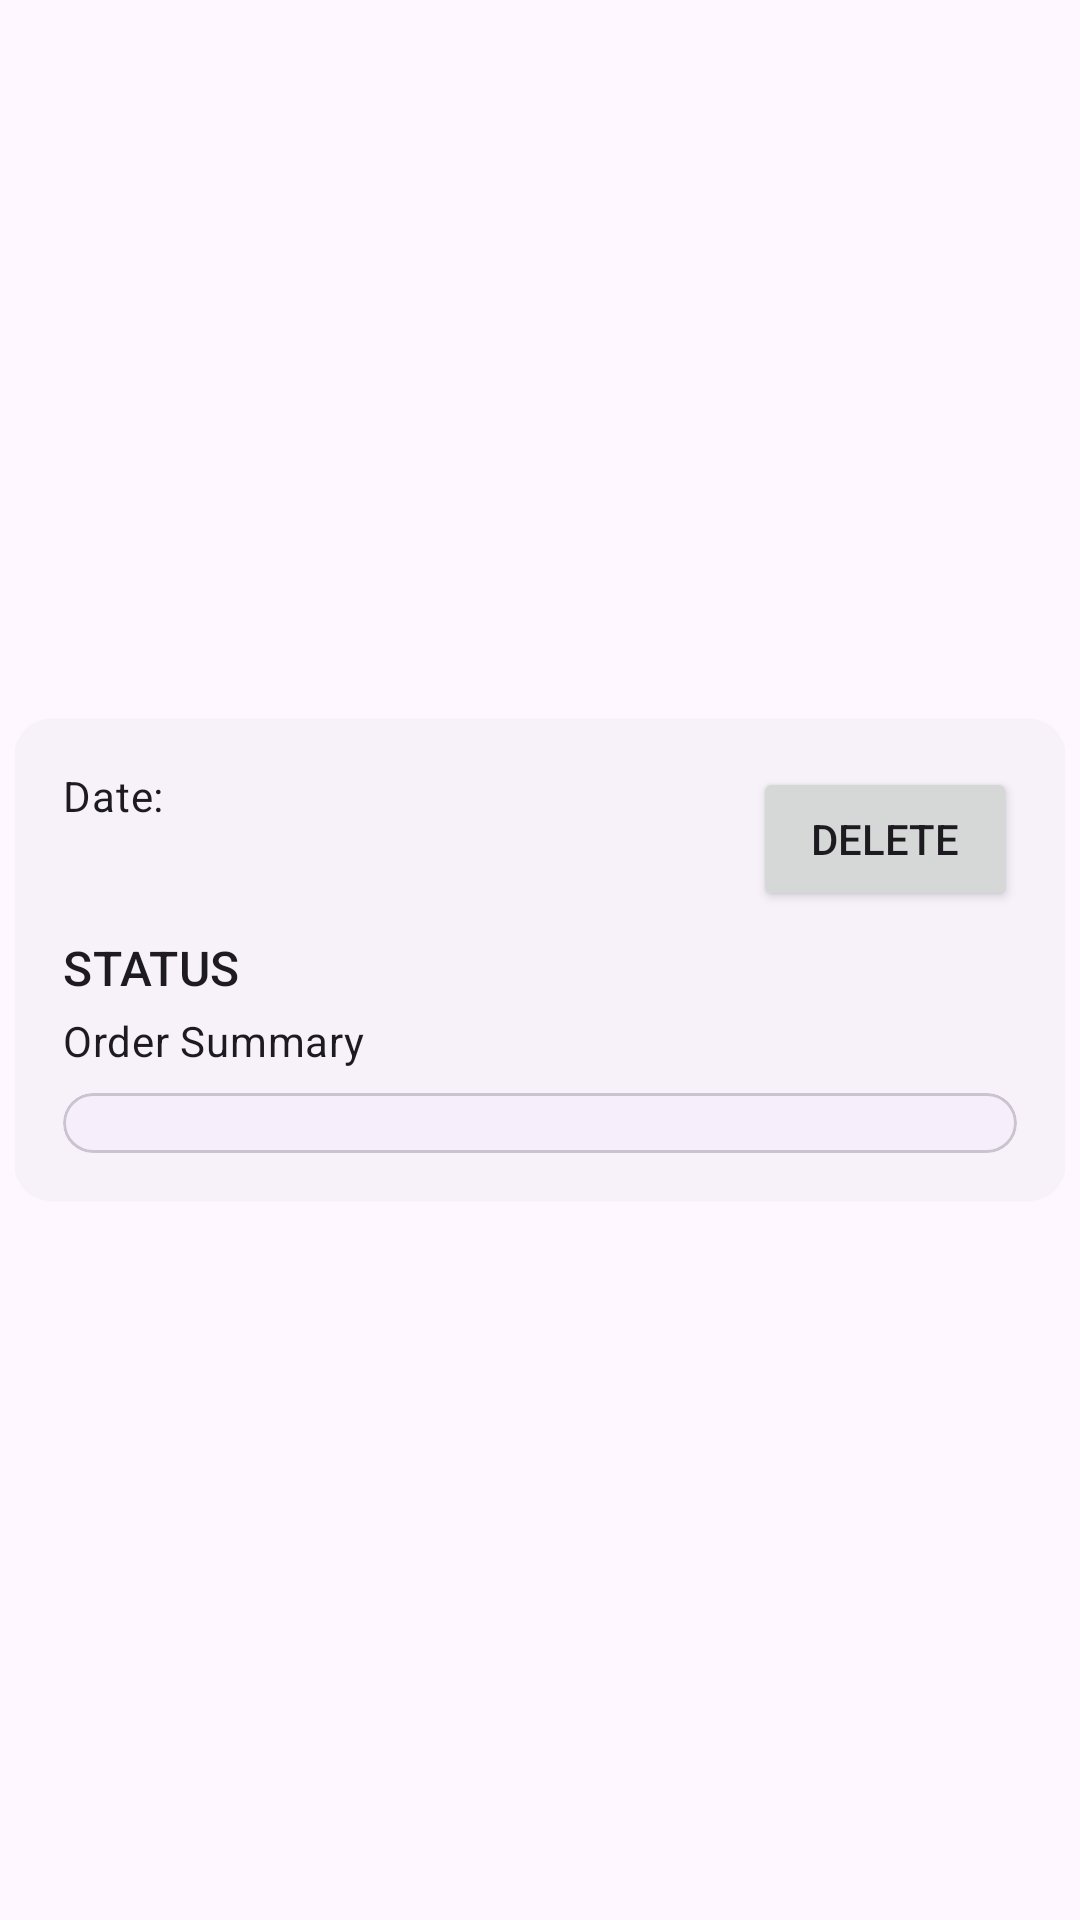

Layout XML and referenced resources for this Android screen:
<!-- AndroidManifest.xml: application theme Theme.FMA -->
<!-- res/layout/list_order_row.xml -->
<?xml version="1.0" encoding="utf-8"?>
<androidx.constraintlayout.widget.ConstraintLayout xmlns:android="http://schemas.android.com/apk/res/android"
    xmlns:app="http://schemas.android.com/apk/res-auto"
    xmlns:tools="http://schemas.android.com/tools"
    android:id="@+id/itemBox"
    android:layout_width="match_parent"
    android:layout_height="wrap_content"
    android:padding="5dp">

    <com.google.android.material.card.MaterialCardView
        style="?attr/materialCardViewElevatedStyle"
        android:layout_width="0dp"
        android:layout_height="wrap_content"
        app:layout_constraintBottom_toBottomOf="parent"
        app:layout_constraintEnd_toEndOf="parent"
        app:layout_constraintStart_toStartOf="parent"
        app:layout_constraintTop_toTopOf="parent">

        <LinearLayout
            android:layout_width="match_parent"
            android:layout_height="match_parent"
            android:orientation="vertical"
            android:padding="16dp">

            <androidx.constraintlayout.widget.ConstraintLayout
                android:id="@+id/linearLayout6"
                android:layout_width="match_parent"
                android:layout_height="match_parent"
                android:gravity="center">

                <TextView
                    android:id="@+id/historyDate"
                    android:layout_width="0dp"
                    android:layout_height="0dp"
                    android:layout_marginEnd="16dp"
                    android:text="Date:"
                    android:textAppearance="?attr/textAppearanceBodyMedium"
                    app:layout_constraintBottom_toBottomOf="parent"
                    app:layout_constraintEnd_toStartOf="@+id/deleteOrderBtn"
                    app:layout_constraintHorizontal_chainStyle="spread_inside"
                    app:layout_constraintStart_toStartOf="parent"
                    app:layout_constraintTop_toTopOf="parent" />

                <Button
                    android:id="@+id/deleteOrderBtn"
                    android:layout_width="wrap_content"
                    android:layout_height="wrap_content"
                    android:text="@string/delete"
                    app:layout_constraintBottom_toBottomOf="parent"
                    app:layout_constraintEnd_toEndOf="parent"
                    app:layout_constraintStart_toEndOf="@+id/historyDate"
                    app:layout_constraintTop_toTopOf="parent" />
            </androidx.constraintlayout.widget.ConstraintLayout>

            <TextView
                android:id="@+id/order_status"
                android:layout_width="wrap_content"
                android:layout_height="wrap_content"
                android:layout_marginTop="8dp"
                android:text="Status"
                android:textAllCaps="true"
                android:textAppearance="?attr/textAppearanceTitleMedium" />

            <TextView
                android:textAppearance="?attr/textAppearanceBodyMedium"
                android:id="@+id/textView16"
                android:layout_width="wrap_content"
                android:layout_height="wrap_content"
                android:layout_marginTop="4dp"
                android:text="Order Summary" />

            <com.google.android.material.card.MaterialCardView
                android:layout_width="match_parent"
                android:layout_height="wrap_content"
                android:layout_marginTop="8dp">

                <LinearLayout
                    android:layout_width="match_parent"
                    android:layout_height="match_parent"
                    android:orientation="vertical">

                    <androidx.recyclerview.widget.RecyclerView
                        android:id="@+id/orderSummaryList"
                        android:layout_width="match_parent"
                        android:layout_height="wrap_content"
                        android:padding="10dp" />
                </LinearLayout>

            </com.google.android.material.card.MaterialCardView>

        </LinearLayout>
    </com.google.android.material.card.MaterialCardView>

</androidx.constraintlayout.widget.ConstraintLayout>
<!-- resources referenced by this layout -->
<resources>
  <string name="delete">Delete</string>
  <style name="Theme.FMA" parent="Base.Theme.FMA" />
  <style name="Base.Theme.FMA" parent="Theme.Material3.DayNight.NoActionBar">
          
  
           <item name="colorPrimaryContainer">@color/light_purple</item>
      </style>
  <color name="light_purple">#BA9BF3</color>
</resources>
